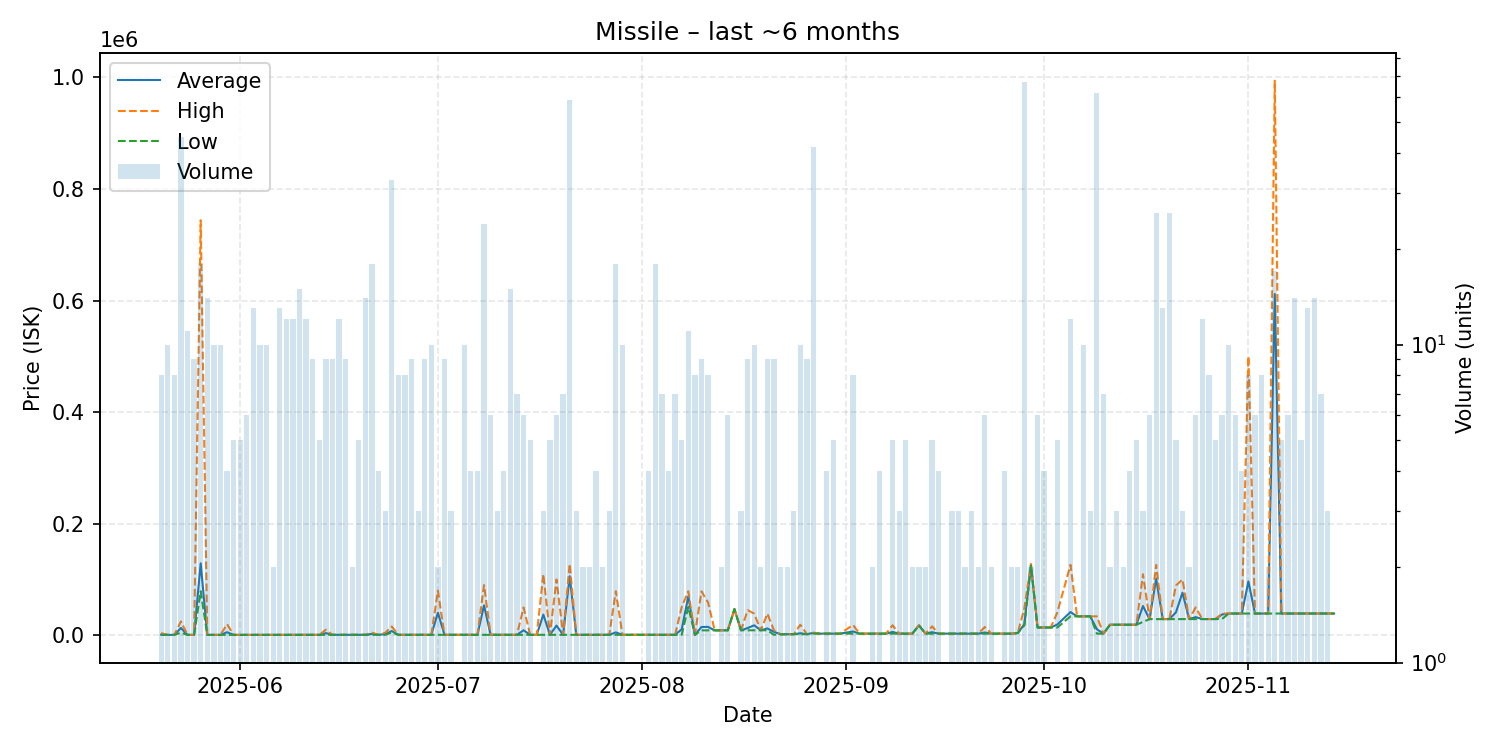

The data file committed next to this chart (first rows):
date, average, highest, lowest, order_count, volume
2025-05-20, 1200, 3990, 801.3, 8, 8
2025-05-21, 801.3, 801.3, 801.3, 10, 10
2025-05-22, 801.4, 801.4, 801.3, 7, 8
2025-05-23, 13168, 24990, 4700, 32, 45
2025-05-24, 801.4, 801.4, 801.4, 10, 11
2025-05-25, 801.4, 801.4, 801.4, 9, 9
2025-05-26, 129151, 744000, 79000, 16, 18
2025-05-27, 801.4, 801.4, 801.3, 11, 14
2025-05-28, 801.6, 801.6, 801.3, 7, 10
2025-05-29, 801.8, 802.0, 801.8, 7, 10
2025-05-30, 5602, 20000, 802.0, 4, 4
2025-05-31, 802.0, 802.0, 802.0, 4, 5
2025-06-01, 802.0, 802.0, 802.0, 4, 5
2025-06-02, 802.0, 802.0, 802.0, 6, 6
2025-06-03, 802.2, 802.3, 802.1, 10, 13
2025-06-04, 802.6, 802.6, 802.6, 10, 10
2025-06-05, 802.6, 802.8, 802.6, 9, 10
2025-06-06, 802.9, 802.9, 802.9, 2, 2
2025-06-07, 836, 888.1, 803.4, 12, 13
2025-06-08, 888.4, 888.4, 888.3, 9, 12
2025-06-09, 888.4, 888.4, 888.4, 8, 12
2025-06-10, 882.6, 888.4, 801.5, 10, 15
2025-06-11, 888.4, 888.4, 888.4, 7, 12
2025-06-12, 878.8, 888.4, 801.5, 6, 9
2025-06-13, 894.0, 903.1, 858.4, 4, 5
2025-06-14, 3937, 10000, 905.0, 7, 9
2025-06-15, 905.2, 905.2, 905.0, 4, 9
2025-06-16, 905.2, 905.2, 905.2, 7, 12
2025-06-17, 906.1, 906.2, 905.2, 6, 9
2025-06-18, 906.2, 906.2, 906.2, 2, 2
2025-06-19, 906.2, 906.2, 906.2, 3, 5
2025-06-20, 906.7, 907.4, 906.2, 9, 14
2025-06-21, 2614, 4740, 907.5, 15, 18
2025-06-22, 908.5, 908.7, 907.9, 4, 4
2025-06-23, 2073, 4400, 909.2, 3, 3
2025-06-24, 7667, 15870, 5000, 12, 33
2025-06-25, 910.9, 911.1, 910.9, 4, 8
2025-06-26, 911.1, 911.2, 911.1, 7, 8
2025-06-27, 911.3, 911.3, 911.3, 4, 9
2025-06-28, 913.4, 914.5, 911.3, 3, 3
2025-06-29, 915.9, 917.1, 915.4, 8, 9
2025-06-30, 919.8, 920.1, 917.3, 5, 10
2025-07-01, 40460, 80000, 920.1, 2, 2
2025-07-02, 920.1, 920.2, 920.1, 8, 9
2025-07-03, 920.1, 920.1, 920.1, 2, 3
2025-07-05, 921.7, 922.0, 921.5, 6, 10
2025-07-06, 922.2, 922.2, 922.2, 4, 4
2025-07-07, 922.3, 922.3, 922.3, 3, 4
2025-07-08, 53712, 90000, 922.4, 12, 24
2025-07-09, 922.7, 922.7, 922.6, 2, 6
2025-07-10, 922.7, 922.7, 922.7, 3, 3
2025-07-11, 922.8, 922.8, 922.7, 4, 4
2025-07-12, 922.8, 922.8, 922.8, 7, 15
2025-07-13, 923.3, 924.0, 922.8, 7, 7
2025-07-14, 9104, 50000, 924.2, 5, 6
2025-07-15, 924.4, 924.4, 924.2, 4, 5
2025-07-16, 926.9, 926.9, 926.9, 1, 1
2025-07-17, 37118, 109500, 927.2, 3, 3
2025-07-18, 927.2, 927.2, 927.2, 5, 5
2025-07-19, 17439, 100000, 927.2, 4, 6
... 115 more rows
